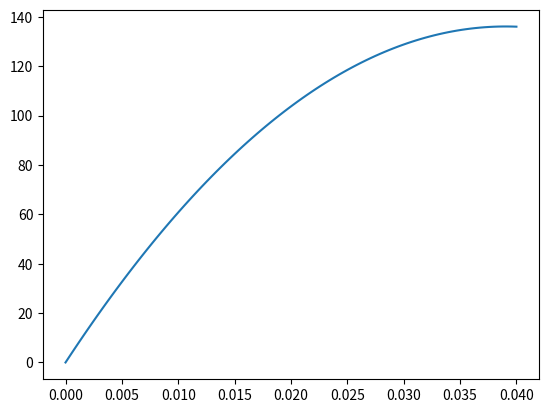

Reproduce this figure in Python.

import numpy as np
import matplotlib.pyplot as plt

""" CASO 3: Formulación TDMA para conducción unidimensional en estado estable
    con generación (e), pared plana, temperatura fija en lado izquierdo
    convección en el lado derecho. Ver Ejemplo 5.1 Transferencia de calor de la
    Cengel"""


def TDMA(a,b,c,d):
    
    N = len(a)
    cp = np.zeros(N,dtype='float64') # store tranformed c or c'
    dp = np.zeros(N,dtype='float64') # store transformed d or d'
    X = np.zeros(N,dtype='float64') # store unknown coefficients
    
    # Perform Forward Sweep
    # Equation 1 indexed as 0 in python
    cp[0] = c[0]/b[0]  
    dp[0] = d[0]/b[0]
    # Equation 2, ..., N (indexed 1 - N-1 in Python)
    for i in np.arange(1,(N),1):
        dnum = b[i] - a[i]*cp[i-1]
        cp[i] = c[i]/dnum
        dp[i] = (d[i]-a[i]*dp[i-1])/dnum
    
    # Perform Back Substitution
    X[(N-1)] = dp[N-1]  # Obtain last xn 

    for i in np.arange((N-2),-1,-1):  # use x[i+1] to obtain x[i]
        X[i] = (dp[i]) - (cp[i])*(X[i+1])
    
    return(X)

#conducción 1D estado estable. Temperaturas fijas en extremos, sin generación
TL=0
nodos=100
L=0.04
dx=L/(nodos-1)
malla=np.linspace(0,L,nodos)
e=5000000
k=28
h=45
T_amb=30

a=np.zeros(nodos)  # LOWER
b=np.zeros(nodos)  # MAIN
c=np.zeros(nodos)  # UPPER
d=np.zeros(nodos)  # RIGHT HAND

# ensamblar [a] 
a[0]=0
a[-1]=1

for i in range(1,nodos-1):
    a[i]=1./(dx**2)

# ensamblar [c]
c[0]=0
c[-1]=0

for i in range(1,nodos-1):
    c[i]=1./(dx**2)



# ensamblar [b] diagonal principal

b[0]=1
b[-1]=-(1+(h*dx/k))
for i in range(1, nodos-1):
    b[i]=-2./(dx**2)


# ensamblar vector de términos del lado derecho
d[0]=TL
d[-1]=-(h*dx*T_amb/k)-((e*dx**2)/(2*k))

for i in range(1, nodos-1):
    d[i]=-e/k

# LLamar a la función TDMA
T = TDMA(a,b,c,d)
print(T)

plt.plot(malla,T)
plt.show()

